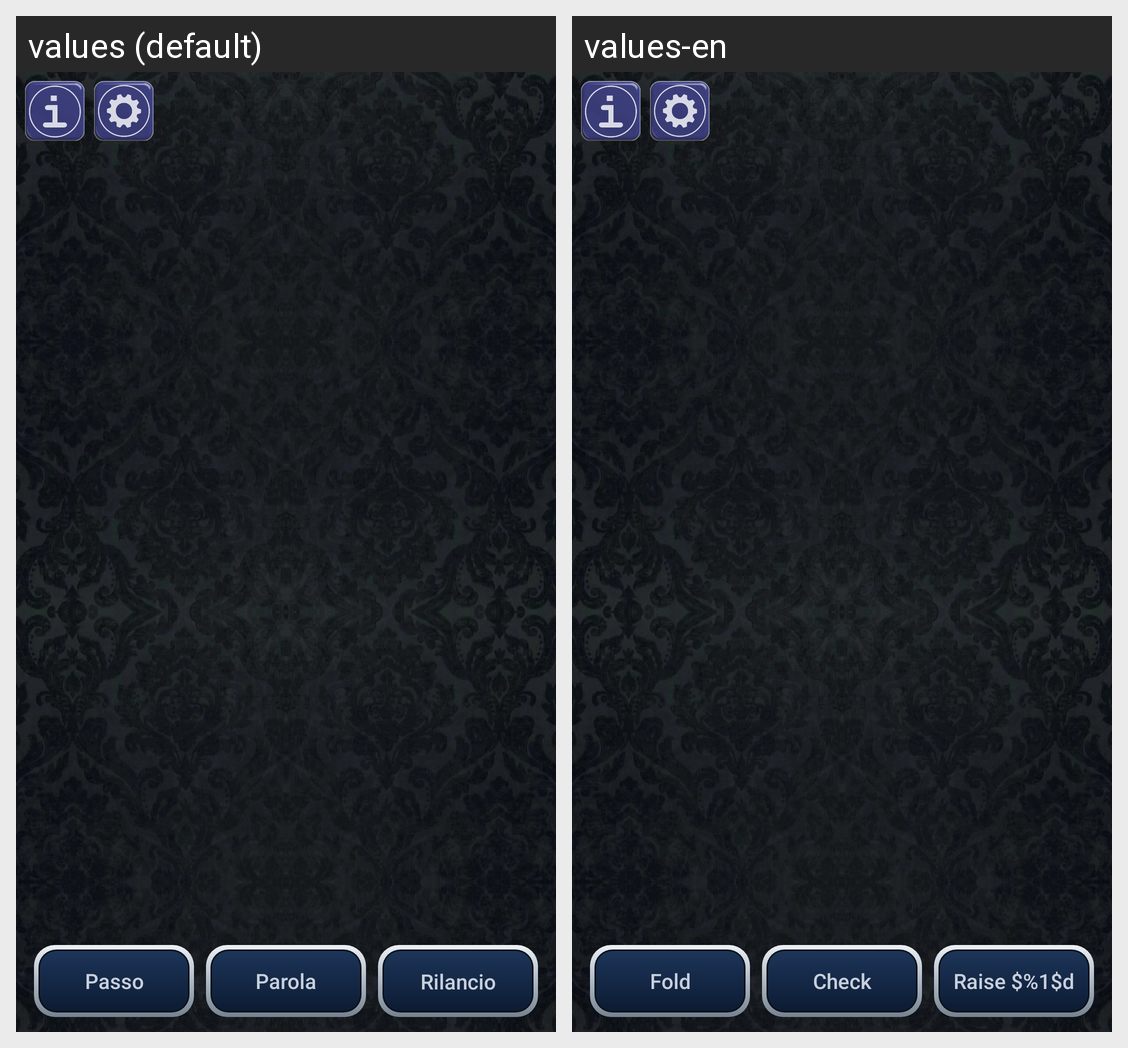

Strings drawn on this Android screen and how each of the app's shown locales translates them:
Android screen res/layout/activity_holdem.xml rendered under 2 locales, left to right: values (default), values-en. Device: Nexus 5 (rendered at 1080×1920; each locale shown at half size, 540×960, under a caption strip naming it); theme Theme.Scopa.
Strings drawn on this screen, with the default value and each locale's value (text and hints the layout hard-codes, and strings that could not be matched under every locale, appear in the picture but are not listed):

poker_fold
  values: Passo
  values-en: Fold

poker_check
  values: Parola
  values-en: Check

poker_raise
  values: Rilancio %1$d$
  values-en: Raise $%1$d
